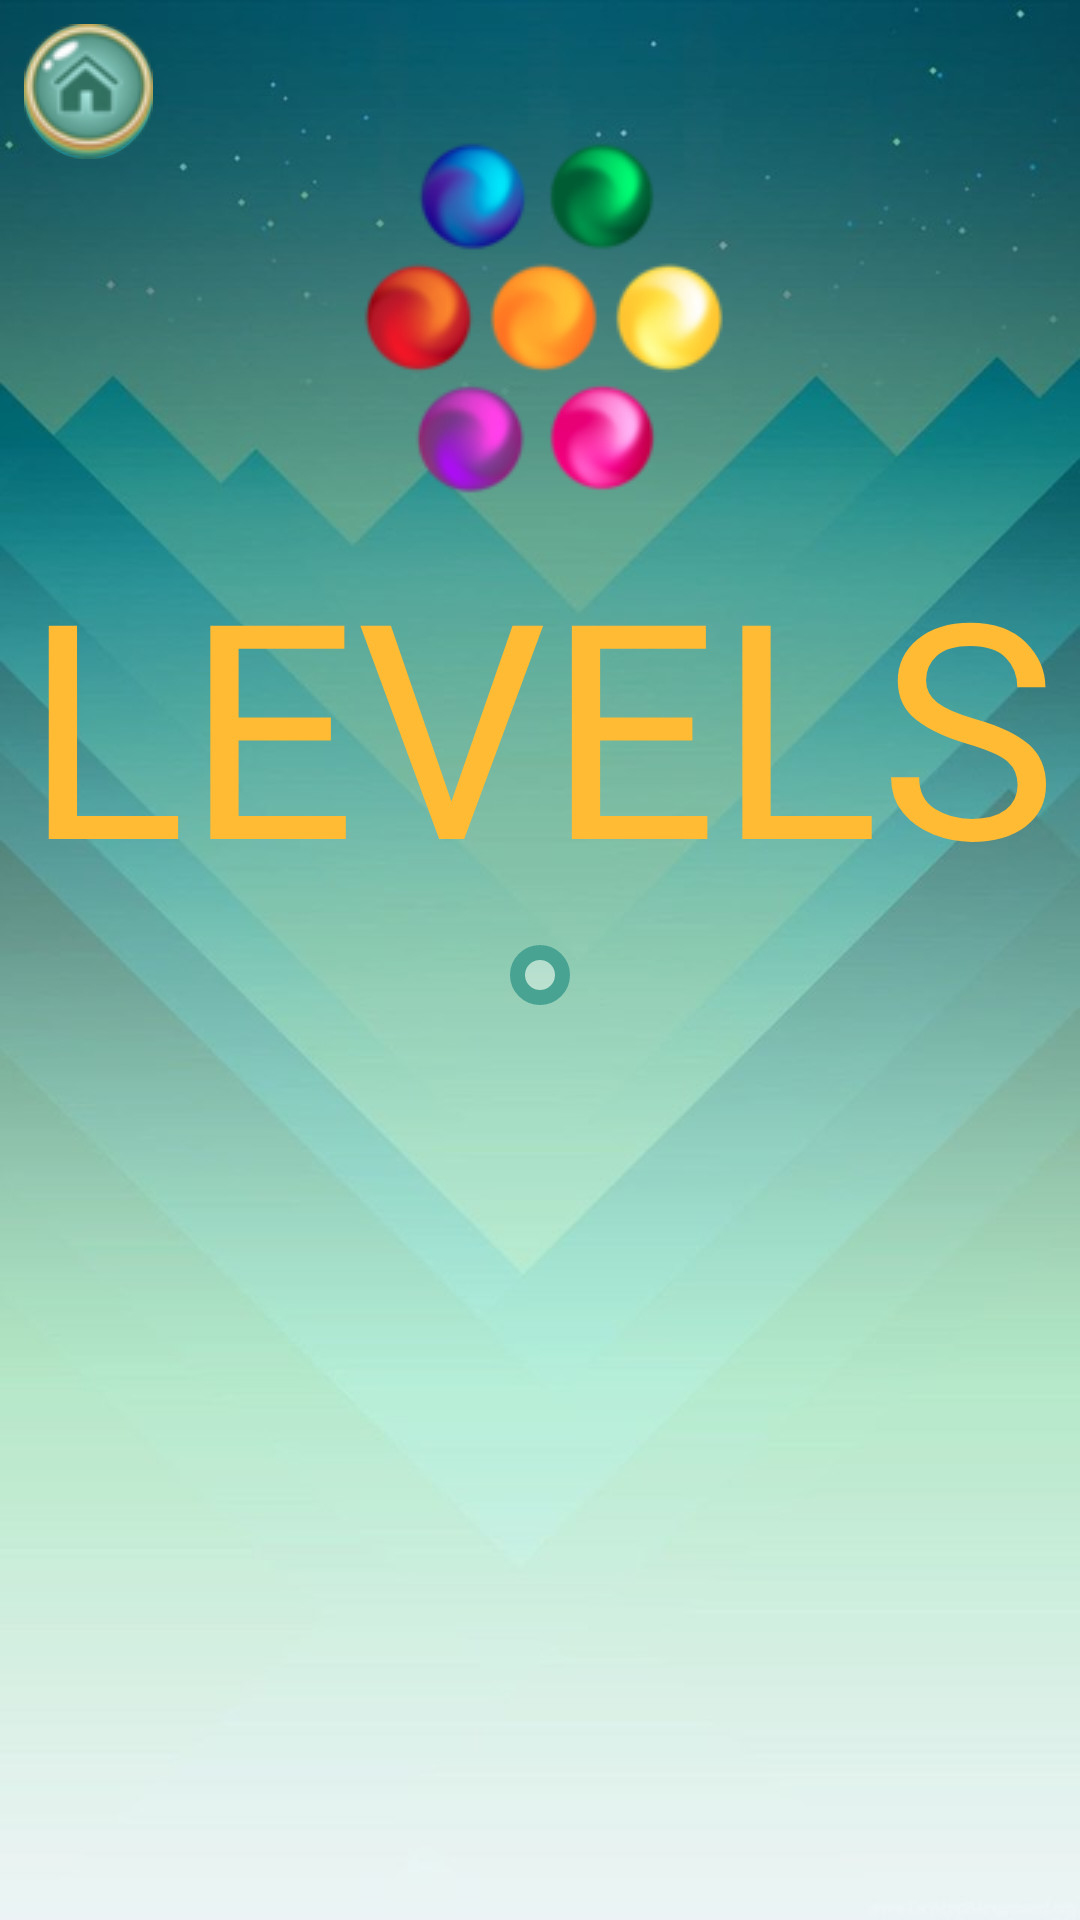

Here is an Android app screen rendered from its layout file. Give the layout XML and the strings, colors and styles it references.
<!-- AndroidManifest.xml: application theme AppTheme -->
<!-- res/layout/levels_heb.xml -->
<?xml version="1.0" encoding="utf-8"?>
<androidx.constraintlayout.widget.ConstraintLayout
    xmlns:android="http://schemas.android.com/apk/res/android"
    xmlns:app="http://schemas.android.com/apk/res-auto"
    xmlns:tools="http://schemas.android.com/tools"
    android:layout_width="match_parent"
    android:layout_height="match_parent"
    android:background="@drawable/background">

    <ImageButton
        android:id="@+id/home"
        android:layout_width="wrap_content"
        android:layout_height="wrap_content"
        android:layout_marginTop="8dp"
        android:layout_marginStart="8dp"
        android:background="@drawable/round_btn"
        android:onClick="home"
        app:layout_constraintStart_toStartOf="parent"
        app:layout_constraintTop_toTopOf="parent"
        app:srcCompat="@drawable/home_small" />

    <ImageView
        android:id="@+id/imageView"
        android:layout_width="wrap_content"
        android:layout_height="wrap_content"
        android:layout_marginTop="32dp"
        android:contentDescription="logo"
        android:src="@drawable/logo"
        app:layout_constraintEnd_toEndOf="parent"
        app:layout_constraintStart_toStartOf="parent"
        app:layout_constraintTop_toTopOf="parent" />

    <TextView
        android:id="@+id/levelsTitle"
        android:layout_width="match_parent"
        android:layout_height="wrap_content"
        android:gravity="center"
        android:textColor="@android:color/holo_orange_light"
        android:textSize="100sp"
        android:fontFamily="@font/nehama"
        android:text="@string/levelsTitle"
        app:layout_constraintEnd_toEndOf="parent"
        app:layout_constraintStart_toStartOf="parent"
        app:layout_constraintTop_toBottomOf="@+id/imageView" />

    <androidx.constraintlayout.widget.ConstraintLayout
        android:layout_width="wrap_content"
        android:layout_height="wrap_content"
        android:layout_marginTop="8dp"
        android:background="@drawable/round_high_scores"
        app:layout_constraintEnd_toEndOf="parent"
        app:layout_constraintStart_toStartOf="parent"
        app:layout_constraintTop_toBottomOf="@+id/levelsTitle">

        <TableLayout
            android:id="@+id/tableLayout"
            android:layout_width="match_parent"
            android:layout_height="wrap_content"
            app:layout_constraintBottom_toBottomOf="parent"
            app:layout_constraintEnd_toEndOf="parent"
            app:layout_constraintStart_toStartOf="parent"
            app:layout_constraintTop_toTopOf="parent">

        </TableLayout>

    </androidx.constraintlayout.widget.ConstraintLayout>

</androidx.constraintlayout.widget.ConstraintLayout>
<!-- resources referenced by this layout -->
<resources>
  <!-- drawable background: jpg bitmap (drawable, 48823 bytes) -->
  <!-- drawable home_small: png bitmap (drawable, 8227 bytes) -->
  <!-- drawable logo: png bitmap (drawable, 18177 bytes) -->
  <!-- drawable round_btn (drawable) -->
  <?xml version="1.0" encoding="utf-8"?>
  <selector xmlns:android="http://schemas.android.com/apk/res/android">
  <item>
      <shape android:shape="oval">
          <stroke android:width="2dp" android:color="@android:color/holo_blue_dark"/>
          <size android:width="40dp" android:height="40dp"/>
      </shape>
  </item>
  </selector>
  <!-- drawable round_high_scores (drawable) -->
  <?xml version="1.0" encoding="utf-8"?>
  <shape xmlns:android="http://schemas.android.com/apk/res/android">
      <solid
          android:color="#5AFFFFFF"/>
      <corners
          android:radius="30dp" />
      <padding
          android:left="10dp"
          android:top="10dp"
          android:right="10dp"
          android:bottom="10dp" />
      <stroke android:width="5dp"
          android:color="@color/colorPrimary"/>
  </shape>
  <string name="levelsTitle">LEVELS</string>
  <style name="AppTheme" parent="Theme.AppCompat.Light.NoActionBar">
          
          <item name="colorPrimary">@color/colorPrimary</item>
          <item name="colorPrimaryDark">@color/colorPrimaryDark</item>
          <item name="colorAccent">@color/colorAccent</item>
      </style>
  <color name="colorPrimary">#49a393</color>
  <color name="colorPrimaryDark">#07735f</color>
  <color name="colorAccent">#76cec2</color>
</resources>
